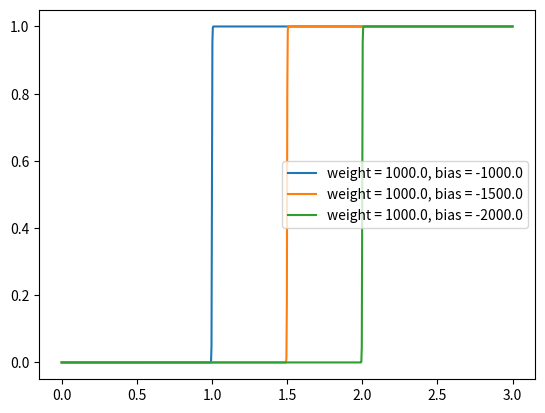

Reproduce this figure in Python.
#!/usr/bin/env python3
# -*- coding: utf-8 -*-
"""
Created on Fri Feb  7 07:43:00 2020

[redacted]
"""

import matplotlib.pyplot as plt
import numpy as np


def sigmoid(z: np.array):
    return 1 / (1 + np.exp(-1 * z))


def weighted_input(w: np.array, b: np.array, x: np.array):
    assert w.shape[1] == x.shape[0]
    assert w.shape[0] == b.shape[0]
    assert x.shape[1] == b.shape[1] == 1
    return np.dot(w, x) + b


def create_input(weight, bias, left, right, num_pts=1000):
    return np.array([weight * x + bias for x in np.linspace(left, right, num_pts)])


if __name__ == '__main__':
    # w = np.array([2.0, 3.0]).reshape((2, 1))
    # b = np.array([1.0, 1.0]).reshape((2, 1))
    # x = np.array([5.0]).reshape((1, 1))
    #
    # w_x = weighted_input(w, b, x)
    # sig = sigmoid(w_x)
    # print(sig)
    left = -0.0
    right = 3.0
    num_pts = 1000
    # wt_bias = [(9.0, -4.0), (8.0, -4.0), (7.0, -4.0), (6.0, -4.0), (5.0, -40),
    #           (999.0, -400.0), (999.0, -300.0), (999.0, -700.0)]
    wt_bias = [(1000.0, -1000.0), (1000.0, -1500.0), (1000.0, -2000.0)]
    for weight, bias in wt_bias:
        x_vals = np.linspace(left, right, num_pts)
        y_vals = sigmoid(np.array([weight * x + bias for x in x_vals]))
        plt.plot(x_vals, y_vals, label=f'weight = {weight}, bias = {bias}')
        plt.legend()
    plt.show()
